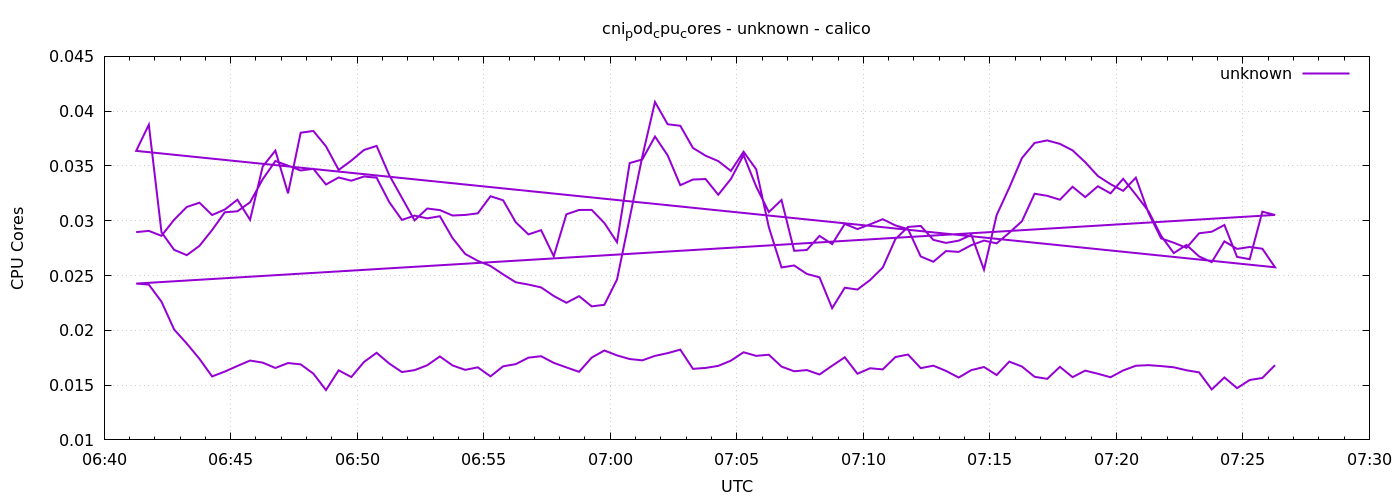

The file beside this chart, header and first rows:
1778568076	0.0289634044593626
1778568106	0.02907
1778568136	0.02862
1778568166	0.0301
1778568196	0.03126
1778568226	0.03165
1778568256	0.03052
1778568286	0.03102
1778568316	0.03192
1778568346	0.03009
1778568376	0.03495
1778568406	0.0364
1778568436	0.0325
1778568466	0.03803
1778568496	0.03819
1778568526	0.03679
1778568556	0.03464
1778568586	0.03549
1778568616	0.03646
1778568646	0.03683
1778568676	0.03416
1778568706	0.0321
1778568736	0.03004
1778568766	0.03112
1778568796	0.03097
1778568826	0.03048
1778568856	0.03053
1778568886	0.03068
1778568916	0.03224
1778568946	0.03187
1778568976	0.02986
1778569006	0.02876
1778569036	0.02914
1778569066	0.02676
1778569096	0.03059
1778569126	0.03098
1778569156	0.03099
1778569186	0.02979
1778569216	0.02804
1778569246	0.03526
1778569276	0.03559
1778569306	0.03769
1778569336	0.03597
1778569366	0.03325
1778569396	0.03376
1778569426	0.03381
1778569456	0.03237
1778569486	0.03381
1778569516	0.03599
1778569546	0.03311
1778569576	0.03079
1778569606	0.0319
1778569636	0.02726
1778569666	0.02733
1778569696	0.02862
1778569726	0.02787
1778569756	0.02971
1778569786	0.02924
1778569816	0.02968
1778569846	0.03014
1778569876	0.02958
... 212 more rows
